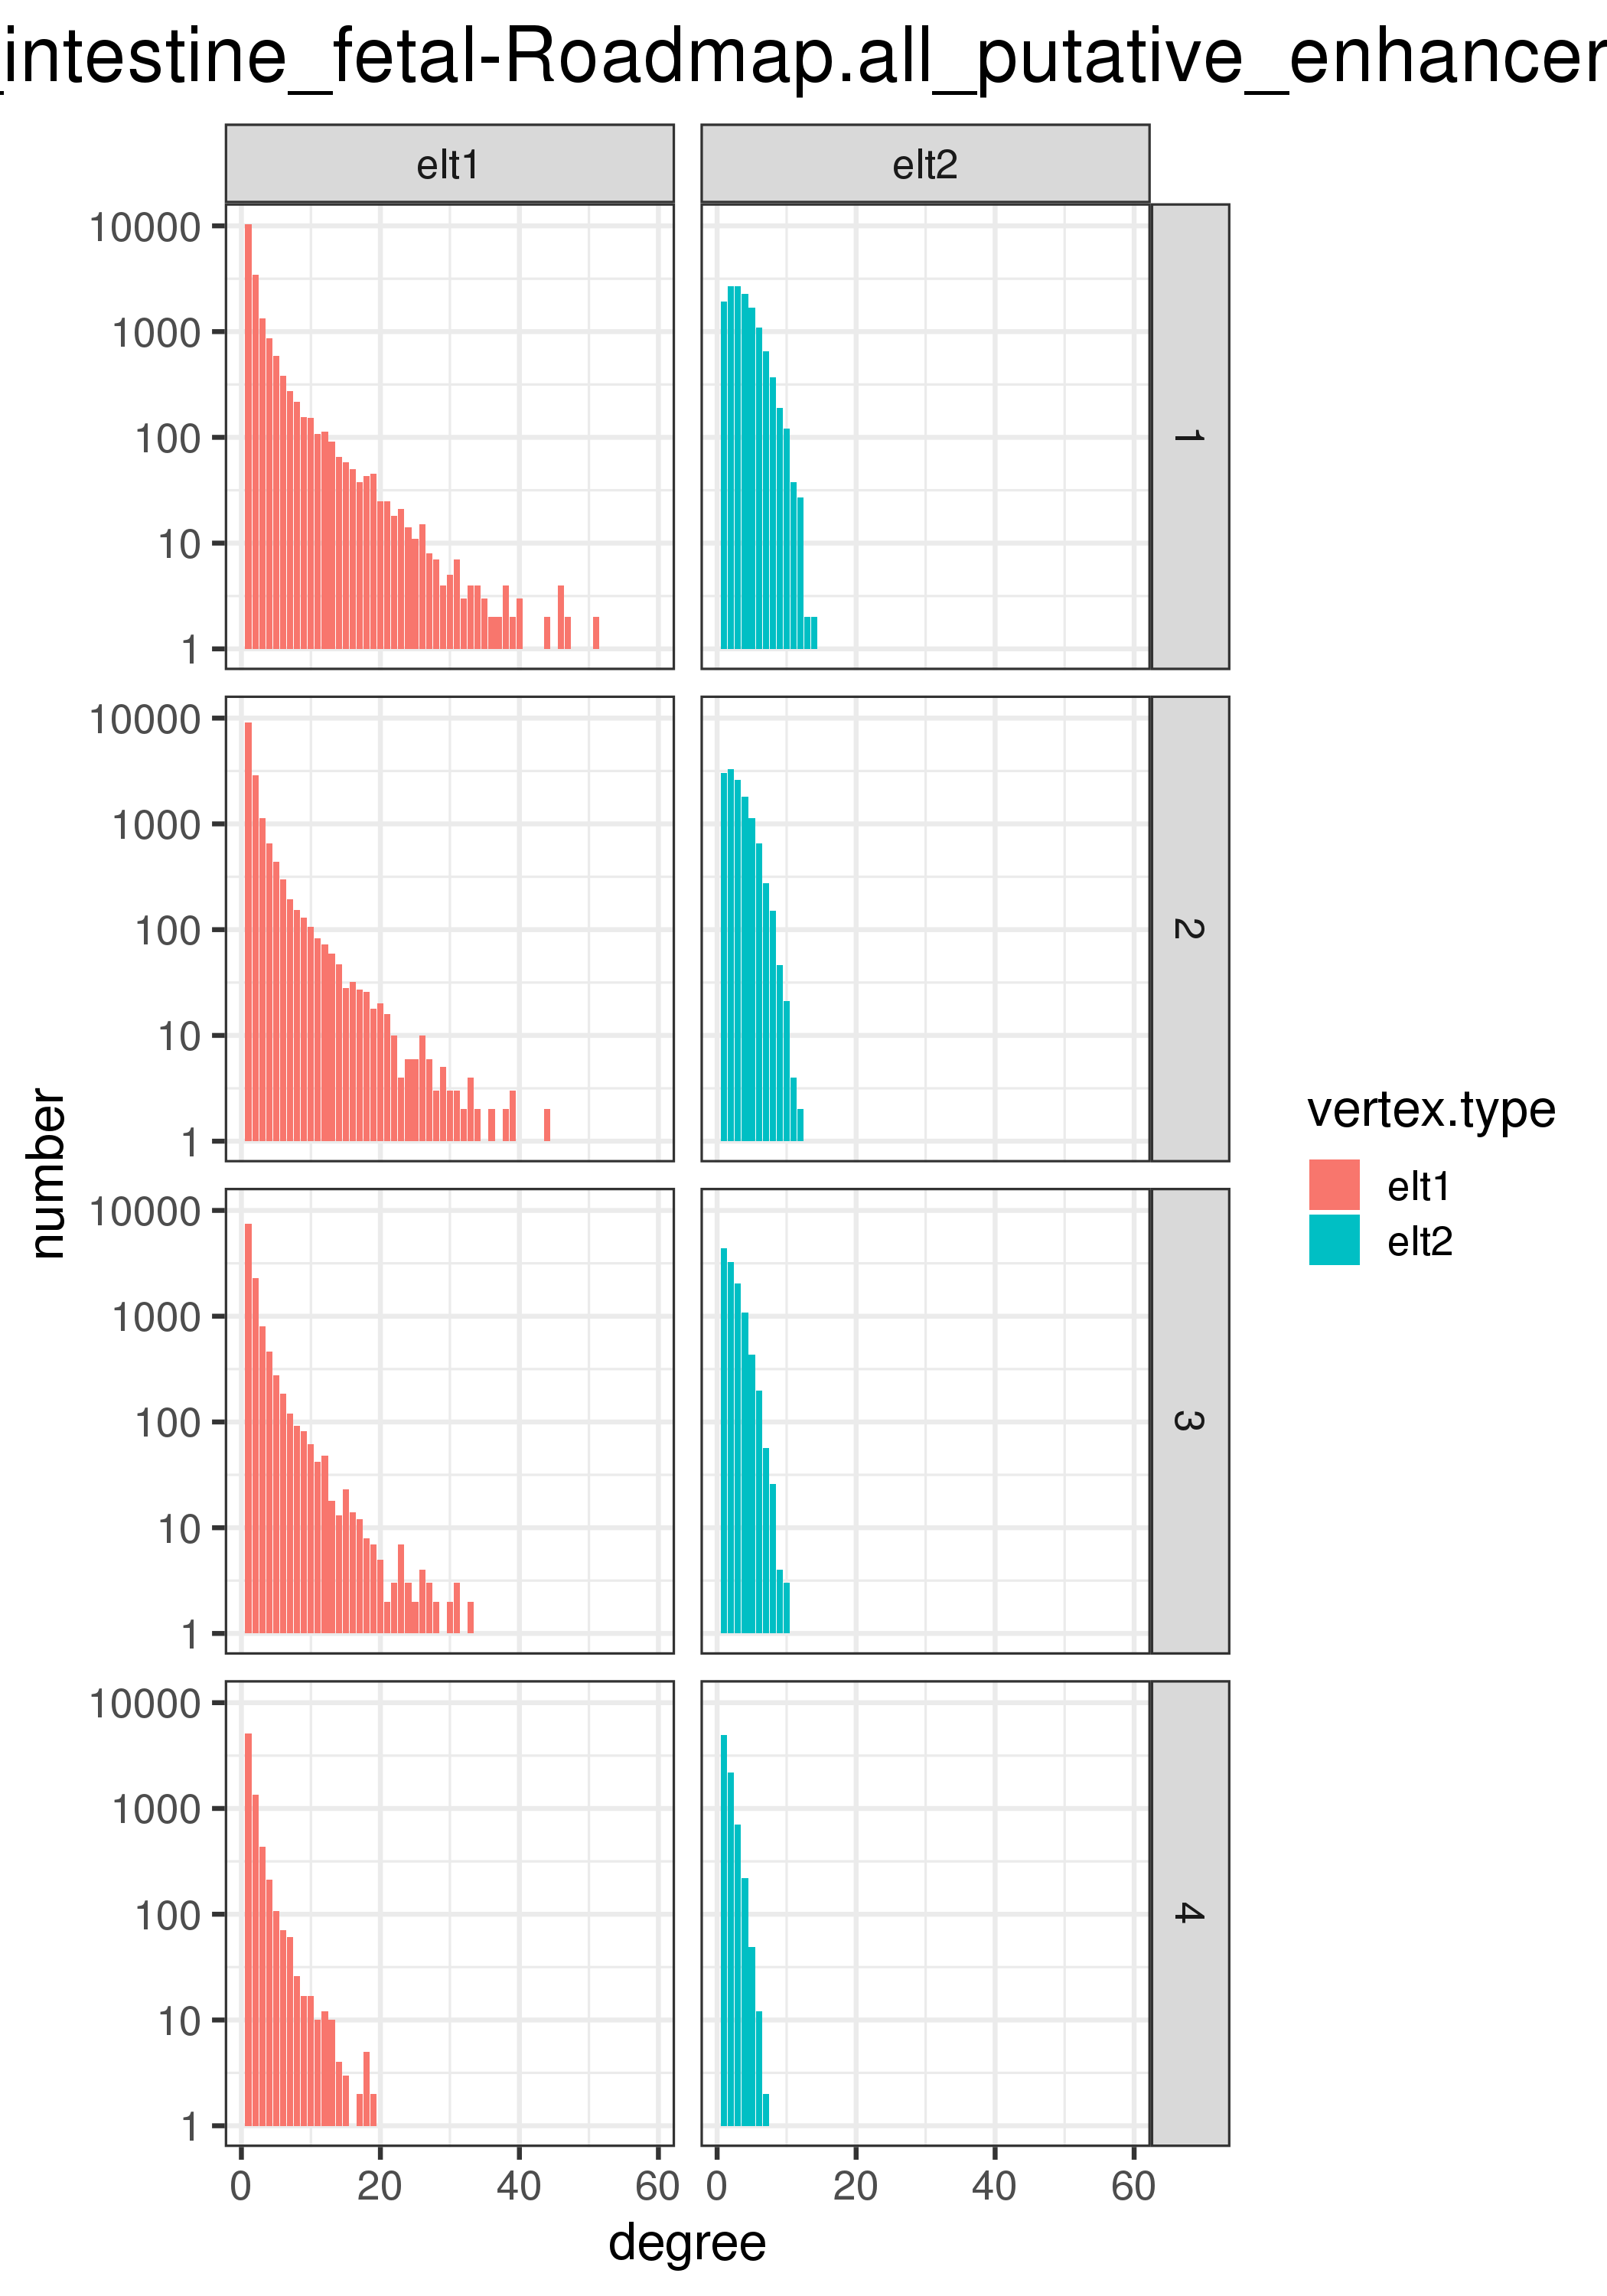

Source data for this figure (header and first rows):
vertex.type	score.quantile	degree	number
elt1	1	1	10304
elt1	1	2	3445
elt1	1	3	1327
elt1	1	4	859
elt1	1	5	592
elt1	1	6	385
elt1	1	7	274
elt1	1	8	216
elt1	1	9	156
elt1	1	10	153
elt1	1	11	107
elt1	1	12	113
elt1	1	13	91
elt1	1	14	65
elt1	1	15	58
elt1	1	16	50
elt1	1	17	38
elt1	1	18	43
elt1	1	19	45
elt1	1	20	25
elt1	1	21	25
elt1	1	22	18
elt1	1	23	21
elt1	1	24	14
elt1	1	25	11
elt1	1	26	15
elt1	1	27	8
elt1	1	28	7
elt1	1	29	4
elt1	1	30	5
elt1	1	31	7
elt1	1	32	3
elt1	1	33	4
elt1	1	34	4
elt1	1	35	3
elt1	1	36	2
elt1	1	37	2
elt1	1	38	4
elt1	1	39	2
elt1	1	40	3
elt1	1	41	1
elt1	1	42	1
elt1	1	43	1
elt1	1	44	2
elt1	1	45	1
elt1	1	46	4
elt1	1	47	2
elt1	1	48	0
elt1	1	49	1
elt1	1	50	1
elt1	1	51	2
elt1	1	52	0
elt1	1	53	0
elt1	1	54	0
elt1	1	55	1
elt1	1	56	0
elt1	1	57	1
elt1	1	58	0
elt1	1	59	1
elt2	1	1	1923
... 204 more rows
